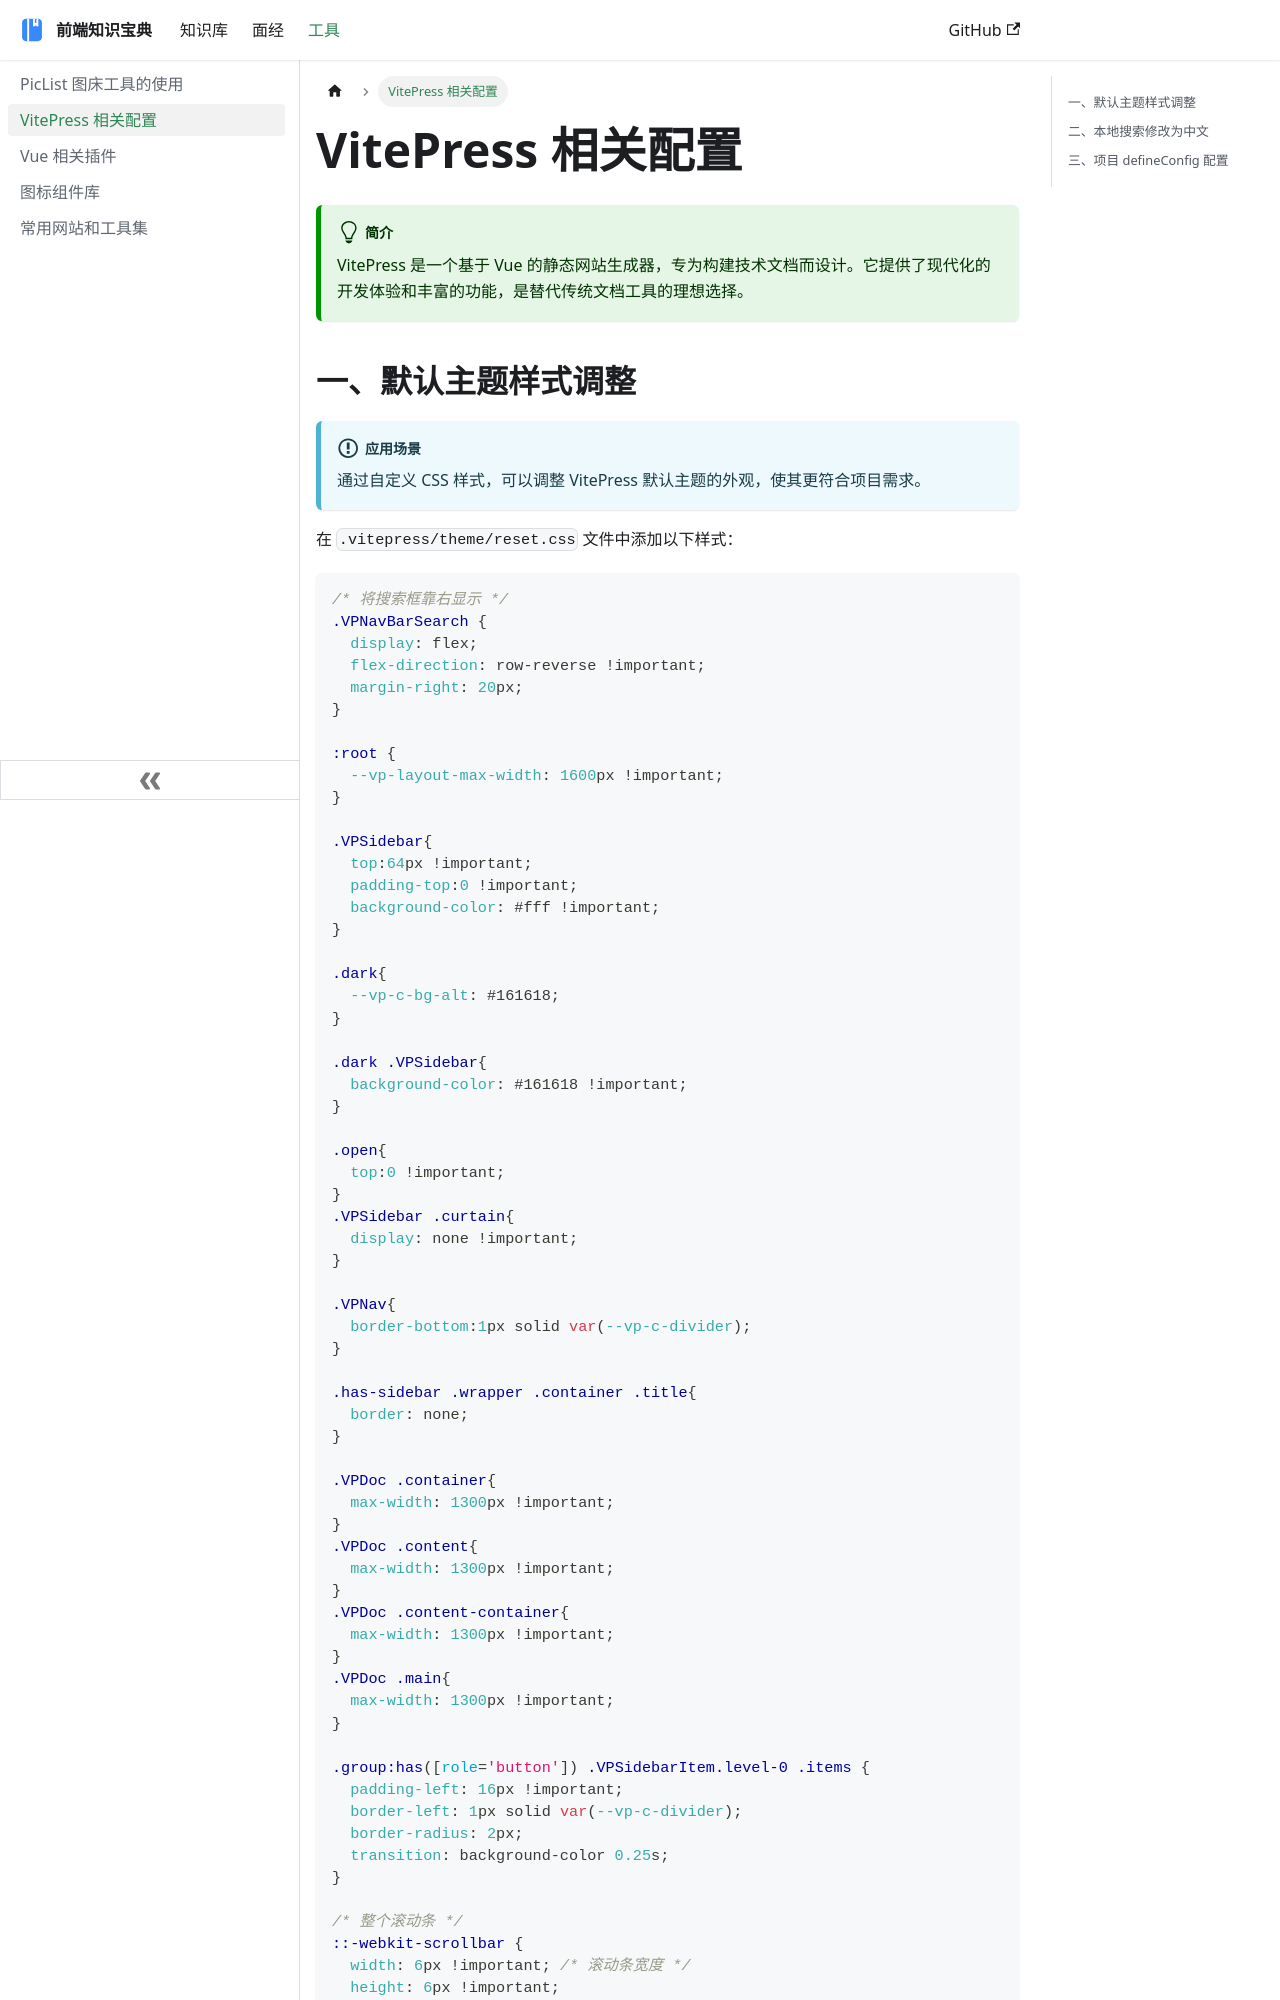

repository: ddz12123/ddz12123.github.io · page: docs/工具/vitepress/index.html · generator: docusaurus

# VitePress 相关配置

:::tip 简介
VitePress 是一个基于 Vue 的静态网站生成器，专为构建技术文档而设计。它提供了现代化的开发体验和丰富的功能，是替代传统文档工具的理想选择。
:::

## 一、默认主题样式调整

:::info 应用场景
通过自定义 CSS 样式，可以调整 VitePress 默认主题的外观，使其更符合项目需求。
:::

在 `.vitepress/theme/reset.css` 文件中添加以下样式：

```css
/* 将搜索框靠右显示 */
.VPNavBarSearch {
  display: flex;
  flex-direction: row-reverse !important;
  margin-right: 20px;
}

:root {
  --vp-layout-max-width: 1600px !important;
}

.VPSidebar{
  top:64px !important;
  padding-top:0 !important;
  background-color: #fff !important;
}

.dark{
  --vp-c-bg-alt: #161618;
}

.dark .VPSidebar{
  background-color: #161618 !important;
}

.open{
  top:0 !important;
}
.VPSidebar .curtain{
  display: none !important;
}

.VPNav{
  border-bottom:1px solid var(--vp-c-divider);
}

.has-sidebar .wrapper .container .title{
  border: none;
}

.VPDoc .container{
  max-width: 1300px !important;
}
.VPDoc .content{
  max-width: 1300px !important;
}
.VPDoc .content-container{
  max-width: 1300px !important;
}
.VPDoc .main{
  max-width: 1300px !important;
}

.group:has([role='button']) .VPSidebarItem.level-0 .items {
  padding-left: 16px !important;
  border-left: 1px solid var(--vp-c-divider);
  border-radius: 2px;
  transition: background-color 0.25s;
}

/* 整个滚动条 */
::-webkit-scrollbar {
  width: 6px !important; /* 滚动条宽度 */
  height: 6px !important;
  border-radius: 6px;
}

/* 滚动条轨道 */
::-webkit-scrollbar-track {
  background: #f1f1f1; /* 轨道背景颜色 */
}

/* 滚动条滑块 */
::-webkit-scrollbar-thumb {
  background: #c1c1c1; /* 滑块背景颜色 */
  border-radius: 5px; /* 滑块圆角 */
}

/* 滚动条滑块悬停状态 */
::-webkit-scrollbar-thumb:hover {
  background: #9e9b9b; /* 滑块悬停时的背景颜色 */
  cursor: pointer;
}
```
